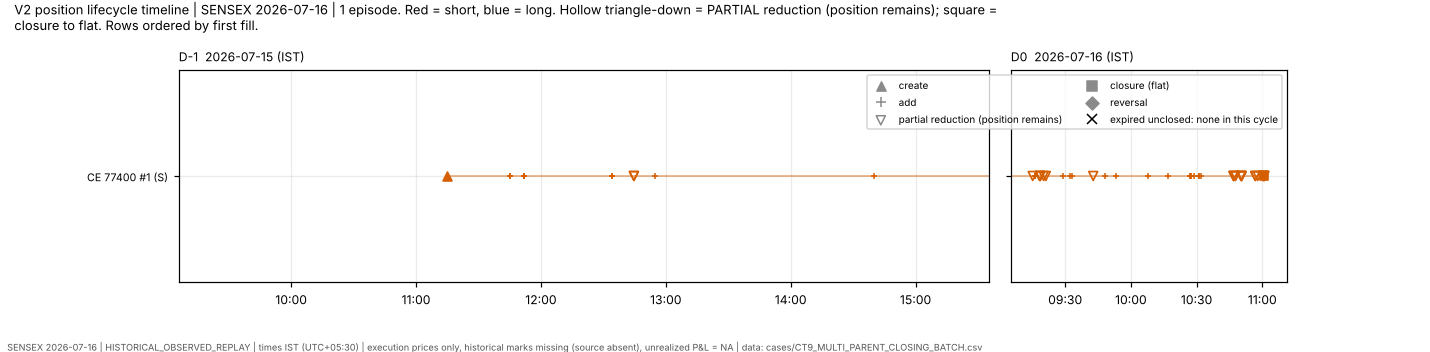

Data behind this chart, as committed beside it:
record, episode_id, instrument_id, direction, terminal_status, opened, closed, remaining, row_index, event_type, fill_id, source_row_id, ts_ist, quantity, inventory_after
EPISODE, SENSEX|2026-07-16|CE|77400#1, SENSEX|2026-07-16|CE|77400, SHORT, CLOSED, 620, 620, 0, 0, , , , , , 
EVENT, SENSEX|2026-07-16|CE|77400#1, SENSEX|2026-07-16|CE|77400, SHORT, , , , , 0, CREATED, F012036, 12036, 2026-07-15 11:15:06, 20, -20
EVENT, SENSEX|2026-07-16|CE|77400#1, SENSEX|2026-07-16|CE|77400, SHORT, , , , , 0, ADDED, F012063, 12063, 2026-07-15 11:45:02, 20, -40
EVENT, SENSEX|2026-07-16|CE|77400#1, SENSEX|2026-07-16|CE|77400, SHORT, , , , , 0, ADDED, F012064, 12064, 2026-07-15 11:45:02, 20, -60
EVENT, SENSEX|2026-07-16|CE|77400#1, SENSEX|2026-07-16|CE|77400, SHORT, , , , , 0, ADDED, F012080, 12080, 2026-07-15 11:52:04, 20, -80
EVENT, SENSEX|2026-07-16|CE|77400#1, SENSEX|2026-07-16|CE|77400, SHORT, , , , , 0, ADDED, F012081, 12081, 2026-07-15 11:52:04, 20, -100
EVENT, SENSEX|2026-07-16|CE|77400#1, SENSEX|2026-07-16|CE|77400, SHORT, , , , , 0, ADDED, F012082, 12082, 2026-07-15 11:52:04, 20, -120
EVENT, SENSEX|2026-07-16|CE|77400#1, SENSEX|2026-07-16|CE|77400, SHORT, , , , , 0, ADDED, F012101, 12101, 2026-07-15 12:34:00, 20, -140
EVENT, SENSEX|2026-07-16|CE|77400#1, SENSEX|2026-07-16|CE|77400, SHORT, , , , , 0, ADDED, F012102, 12102, 2026-07-15 12:34:00, 20, -160
EVENT, SENSEX|2026-07-16|CE|77400#1, SENSEX|2026-07-16|CE|77400, SHORT, , , , , 0, PARTIALLY_REDUCED, F012125, 12125, 2026-07-15 12:44:40, 20, -140
EVENT, SENSEX|2026-07-16|CE|77400#1, SENSEX|2026-07-16|CE|77400, SHORT, , , , , 0, PARTIALLY_REDUCED, F012126, 12126, 2026-07-15 12:44:41, 20, -120
EVENT, SENSEX|2026-07-16|CE|77400#1, SENSEX|2026-07-16|CE|77400, SHORT, , , , , 0, ADDED, F012138, 12138, 2026-07-15 12:54:40, 20, -140
EVENT, SENSEX|2026-07-16|CE|77400#1, SENSEX|2026-07-16|CE|77400, SHORT, , , , , 0, ADDED, F012254, 12254, 2026-07-15 14:40:07, 20, -160
EVENT, SENSEX|2026-07-16|CE|77400#1, SENSEX|2026-07-16|CE|77400, SHORT, , , , , 0, PARTIALLY_REDUCED, F012271, 12271, 2026-07-16 09:15:11, 20, -140
EVENT, SENSEX|2026-07-16|CE|77400#1, SENSEX|2026-07-16|CE|77400, SHORT, , , , , 0, ADDED, F012322, 12322, 2026-07-16 09:16:04, 20, -160
EVENT, SENSEX|2026-07-16|CE|77400#1, SENSEX|2026-07-16|CE|77400, SHORT, , , , , 0, ADDED, F012326, 12326, 2026-07-16 09:16:05, 20, -180
EVENT, SENSEX|2026-07-16|CE|77400#1, SENSEX|2026-07-16|CE|77400, SHORT, , , , , 0, ADDED, F012329, 12329, 2026-07-16 09:16:07, 20, -200
EVENT, SENSEX|2026-07-16|CE|77400#1, SENSEX|2026-07-16|CE|77400, SHORT, , , , , 0, ADDED, F012330, 12330, 2026-07-16 09:16:08, 20, -220
EVENT, SENSEX|2026-07-16|CE|77400#1, SENSEX|2026-07-16|CE|77400, SHORT, , , , , 0, ADDED, F012331, 12331, 2026-07-16 09:16:08, 20, -240
EVENT, SENSEX|2026-07-16|CE|77400#1, SENSEX|2026-07-16|CE|77400, SHORT, , , , , 0, ADDED, F012337, 12337, 2026-07-16 09:16:11, 20, -260
EVENT, SENSEX|2026-07-16|CE|77400#1, SENSEX|2026-07-16|CE|77400, SHORT, , , , , 0, PARTIALLY_REDUCED, F012362, 12362, 2026-07-16 09:18:16, 20, -240
EVENT, SENSEX|2026-07-16|CE|77400#1, SENSEX|2026-07-16|CE|77400, SHORT, , , , , 0, PARTIALLY_REDUCED, F012364, 12364, 2026-07-16 09:18:37, 20, -220
EVENT, SENSEX|2026-07-16|CE|77400#1, SENSEX|2026-07-16|CE|77400, SHORT, , , , , 0, PARTIALLY_REDUCED, F012367, 12367, 2026-07-16 09:18:37, 20, -200
EVENT, SENSEX|2026-07-16|CE|77400#1, SENSEX|2026-07-16|CE|77400, SHORT, , , , , 0, PARTIALLY_REDUCED, F012377, 12377, 2026-07-16 09:20:11, 20, -180
EVENT, SENSEX|2026-07-16|CE|77400#1, SENSEX|2026-07-16|CE|77400, SHORT, , , , , 0, PARTIALLY_REDUCED, F012381, 12381, 2026-07-16 09:21:10, 20, -160
EVENT, SENSEX|2026-07-16|CE|77400#1, SENSEX|2026-07-16|CE|77400, SHORT, , , , , 0, ADDED, F012403, 12403, 2026-07-16 09:29:00, 20, -180
EVENT, SENSEX|2026-07-16|CE|77400#1, SENSEX|2026-07-16|CE|77400, SHORT, , , , , 0, ADDED, F012417, 12417, 2026-07-16 09:32:01, 20, -200
EVENT, SENSEX|2026-07-16|CE|77400#1, SENSEX|2026-07-16|CE|77400, SHORT, , , , , 0, ADDED, F012421, 12421, 2026-07-16 09:33:11, 20, -220
EVENT, SENSEX|2026-07-16|CE|77400#1, SENSEX|2026-07-16|CE|77400, SHORT, , , , , 0, PARTIALLY_REDUCED, F012439, 12439, 2026-07-16 09:42:48, 20, -200
EVENT, SENSEX|2026-07-16|CE|77400#1, SENSEX|2026-07-16|CE|77400, SHORT, , , , , 0, ADDED, F012461, 12461, 2026-07-16 09:48:19, 20, -220
EVENT, SENSEX|2026-07-16|CE|77400#1, SENSEX|2026-07-16|CE|77400, SHORT, , , , , 0, ADDED, F012463, 12463, 2026-07-16 09:53:01, 20, -240
EVENT, SENSEX|2026-07-16|CE|77400#1, SENSEX|2026-07-16|CE|77400, SHORT, , , , , 0, ADDED, F012475, 12475, 2026-07-16 10:07:51, 20, -260
EVENT, SENSEX|2026-07-16|CE|77400#1, SENSEX|2026-07-16|CE|77400, SHORT, , , , , 0, ADDED, F012486, 12486, 2026-07-16 10:17:00, 20, -280
EVENT, SENSEX|2026-07-16|CE|77400#1, SENSEX|2026-07-16|CE|77400, SHORT, , , , , 0, ADDED, F012490, 12490, 2026-07-16 10:26:53, 20, -300
EVENT, SENSEX|2026-07-16|CE|77400#1, SENSEX|2026-07-16|CE|77400, SHORT, , , , , 0, ADDED, F012491, 12491, 2026-07-16 10:26:53, 20, -320
EVENT, SENSEX|2026-07-16|CE|77400#1, SENSEX|2026-07-16|CE|77400, SHORT, , , , , 0, ADDED, F012495, 12495, 2026-07-16 10:27:37, 20, -340
EVENT, SENSEX|2026-07-16|CE|77400#1, SENSEX|2026-07-16|CE|77400, SHORT, , , , , 0, ADDED, F012496, 12496, 2026-07-16 10:27:38, 20, -360
EVENT, SENSEX|2026-07-16|CE|77400#1, SENSEX|2026-07-16|CE|77400, SHORT, , , , , 0, ADDED, F012498, 12498, 2026-07-16 10:29:00, 20, -380
EVENT, SENSEX|2026-07-16|CE|77400#1, SENSEX|2026-07-16|CE|77400, SHORT, , , , , 0, ADDED, F012506, 12506, 2026-07-16 10:31:00, 20, -400
EVENT, SENSEX|2026-07-16|CE|77400#1, SENSEX|2026-07-16|CE|77400, SHORT, , , , , 0, ADDED, F012507, 12507, 2026-07-16 10:31:00, 20, -420
EVENT, SENSEX|2026-07-16|CE|77400#1, SENSEX|2026-07-16|CE|77400, SHORT, , , , , 0, ADDED, F012512, 12512, 2026-07-16 10:32:01, 20, -440
EVENT, SENSEX|2026-07-16|CE|77400#1, SENSEX|2026-07-16|CE|77400, SHORT, , , , , 0, PARTIALLY_REDUCED, F012522, 12522, 2026-07-16 10:46:54, 20, -420
EVENT, SENSEX|2026-07-16|CE|77400#1, SENSEX|2026-07-16|CE|77400, SHORT, , , , , 0, PARTIALLY_REDUCED, F012523, 12523, 2026-07-16 10:46:54, 20, -400
EVENT, SENSEX|2026-07-16|CE|77400#1, SENSEX|2026-07-16|CE|77400, SHORT, , , , , 0, PARTIALLY_REDUCED, F012527, 12527, 2026-07-16 10:46:54, 20, -380
EVENT, SENSEX|2026-07-16|CE|77400#1, SENSEX|2026-07-16|CE|77400, SHORT, , , , , 0, PARTIALLY_REDUCED, F012532, 12532, 2026-07-16 10:47:48, 20, -360
EVENT, SENSEX|2026-07-16|CE|77400#1, SENSEX|2026-07-16|CE|77400, SHORT, , , , , 0, PARTIALLY_REDUCED, F012543, 12543, 2026-07-16 10:50:16, 20, -340
EVENT, SENSEX|2026-07-16|CE|77400#1, SENSEX|2026-07-16|CE|77400, SHORT, , , , , 0, PARTIALLY_REDUCED, F012552, 12552, 2026-07-16 10:50:28, 20, -320
EVENT, SENSEX|2026-07-16|CE|77400#1, SENSEX|2026-07-16|CE|77400, SHORT, , , , , 0, PARTIALLY_REDUCED, F012553, 12553, 2026-07-16 10:50:28, 20, -300
EVENT, SENSEX|2026-07-16|CE|77400#1, SENSEX|2026-07-16|CE|77400, SHORT, , , , , 0, PARTIALLY_REDUCED, F012557, 12557, 2026-07-16 10:50:36, 20, -280
EVENT, SENSEX|2026-07-16|CE|77400#1, SENSEX|2026-07-16|CE|77400, SHORT, , , , , 0, PARTIALLY_REDUCED, F012564, 12564, 2026-07-16 10:56:46, 20, -260
EVENT, SENSEX|2026-07-16|CE|77400#1, SENSEX|2026-07-16|CE|77400, SHORT, , , , , 0, PARTIALLY_REDUCED, F012565, 12565, 2026-07-16 10:56:47, 20, -240
EVENT, SENSEX|2026-07-16|CE|77400#1, SENSEX|2026-07-16|CE|77400, SHORT, , , , , 0, PARTIALLY_REDUCED, F012571, 12571, 2026-07-16 10:57:54, 20, -220
EVENT, SENSEX|2026-07-16|CE|77400#1, SENSEX|2026-07-16|CE|77400, SHORT, , , , , 0, PARTIALLY_REDUCED, F012603, 12603, 2026-07-16 11:00:16, 20, -200
EVENT, SENSEX|2026-07-16|CE|77400#1, SENSEX|2026-07-16|CE|77400, SHORT, , , , , 0, PARTIALLY_REDUCED, F012605, 12605, 2026-07-16 11:00:22, 20, -180
EVENT, SENSEX|2026-07-16|CE|77400#1, SENSEX|2026-07-16|CE|77400, SHORT, , , , , 0, PARTIALLY_REDUCED, F012613, 12613, 2026-07-16 11:00:35, 20, -160
EVENT, SENSEX|2026-07-16|CE|77400#1, SENSEX|2026-07-16|CE|77400, SHORT, , , , , 0, PARTIALLY_REDUCED, F012631, 12631, 2026-07-16 11:00:52, 20, -140
EVENT, SENSEX|2026-07-16|CE|77400#1, SENSEX|2026-07-16|CE|77400, SHORT, , , , , 0, PARTIALLY_REDUCED, F012637, 12637, 2026-07-16 11:00:52, 20, -120
EVENT, SENSEX|2026-07-16|CE|77400#1, SENSEX|2026-07-16|CE|77400, SHORT, , , , , 0, PARTIALLY_REDUCED, F012640, 12640, 2026-07-16 11:00:52, 40, -80
EVENT, SENSEX|2026-07-16|CE|77400#1, SENSEX|2026-07-16|CE|77400, SHORT, , , , , 0, CLOSED, F012643, 12643, 2026-07-16 11:00:52, 80, 0
